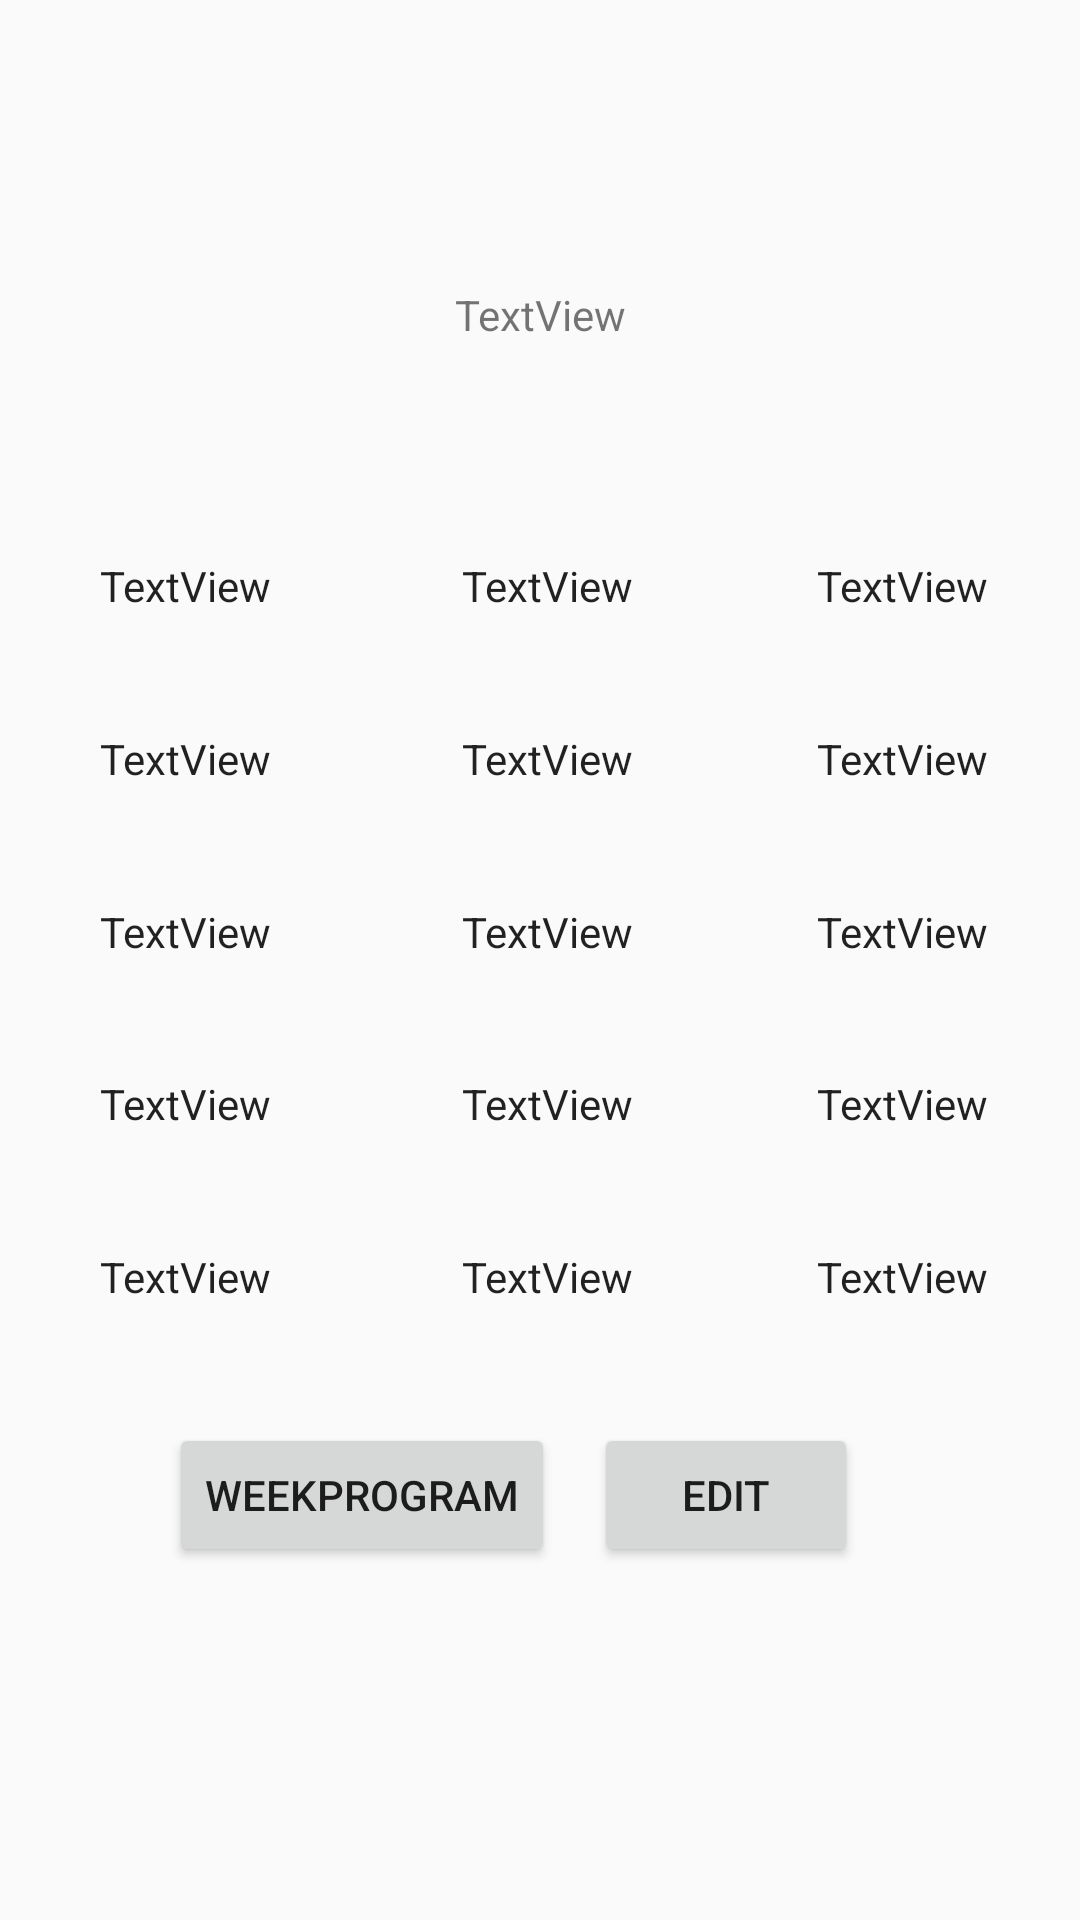

Layout XML and referenced resources for this Android screen:
<!-- AndroidManifest.xml: application theme AppTheme -->
<!-- res/layout/fragment_daily_program.xml -->
<?xml version="1.0" encoding="utf-8"?>
<android.support.constraint.ConstraintLayout xmlns:android="http://schemas.android.com/apk/res/android"
    xmlns:app="http://schemas.android.com/apk/res-auto"
    xmlns:tools="http://schemas.android.com/tools"
    android:layout_width="match_parent"
    android:layout_height="match_parent">

    <android.support.constraint.Guideline
        android:id="@+id/guideline16"
        android:layout_width="wrap_content"
        android:layout_height="wrap_content"
        android:orientation="vertical"
        app:layout_constraintGuide_percent="0.34306568" />

    <android.support.constraint.Guideline
        android:id="@+id/guideline30"
        android:layout_width="wrap_content"
        android:layout_height="wrap_content"
        android:orientation="vertical"
        app:layout_constraintGuide_percent="0.67" />

    <android.support.constraint.Guideline
        android:id="@+id/guideline31"
        android:layout_width="wrap_content"
        android:layout_height="wrap_content"
        android:orientation="horizontal"
        app:layout_constraintGuide_percent="0.35" />

    <android.support.constraint.Guideline
        android:id="@+id/guideline32"
        android:layout_width="wrap_content"
        android:layout_height="wrap_content"
        android:orientation="horizontal"
        app:layout_constraintGuide_percent="0.44" />

    <android.support.constraint.Guideline
        android:id="@+id/guideline33"
        android:layout_width="wrap_content"
        android:layout_height="wrap_content"
        android:orientation="horizontal"
        app:layout_constraintGuide_percent="0.53" />

    <android.support.constraint.Guideline
        android:id="@+id/guideline34"
        android:layout_width="wrap_content"
        android:layout_height="wrap_content"
        android:orientation="horizontal"
        app:layout_constraintGuide_percent="0.62" />

    <android.support.constraint.Guideline
        android:id="@+id/guideline35"
        android:layout_width="wrap_content"
        android:layout_height="wrap_content"
        android:orientation="horizontal"
        app:layout_constraintGuide_percent="0.71" />

    <android.support.constraint.Guideline
        android:id="@+id/guideline36"
        android:layout_width="wrap_content"
        android:layout_height="wrap_content"
        android:orientation="horizontal"
        app:layout_constraintGuide_percent="0.26" />

    <TextView
        android:id="@+id/mov1"
        style="@style/TextView1"

        android:text="TextView"
        app:layout_constraintBottom_toTopOf="@+id/guideline31"
        app:layout_constraintEnd_toStartOf="@+id/guideline16"
        app:layout_constraintStart_toStartOf="parent"
        app:layout_constraintTop_toTopOf="@+id/guideline36" />

    <TextView
        android:id="@+id/mov1_1"
        style="@style/TextView1"

        android:text="TextView"
        app:layout_constraintBottom_toTopOf="@+id/guideline32"
        app:layout_constraintEnd_toStartOf="@+id/guideline16"
        app:layout_constraintStart_toStartOf="parent"
        app:layout_constraintTop_toTopOf="@+id/guideline31" />

    <TextView
        android:id="@+id/mov1_2"
        style="@style/TextView1"

        android:text="TextView"
        app:layout_constraintBottom_toTopOf="@+id/guideline33"
        app:layout_constraintEnd_toStartOf="@+id/guideline16"
        app:layout_constraintStart_toStartOf="parent"
        app:layout_constraintTop_toTopOf="@+id/guideline32" />

    <TextView
        android:id="@+id/mov1_3"
        style="@style/TextView1"

        android:text="TextView"
        app:layout_constraintBottom_toTopOf="@+id/guideline34"
        app:layout_constraintEnd_toStartOf="@+id/guideline16"
        app:layout_constraintStart_toStartOf="parent"
        app:layout_constraintTop_toTopOf="@+id/guideline33" />

    <TextView
        android:id="@+id/mov1_4"
        style="@style/TextView1"

        android:text="TextView"
        app:layout_constraintBottom_toTopOf="@+id/guideline35"
        app:layout_constraintEnd_toStartOf="@+id/guideline16"
        app:layout_constraintStart_toStartOf="parent"
        app:layout_constraintTop_toTopOf="@+id/guideline34" />

    <TextView
        android:id="@+id/mov2"
        style="@style/TextView1"

        android:text="TextView"
        app:layout_constraintBottom_toTopOf="@+id/guideline31"
        app:layout_constraintEnd_toStartOf="@+id/guideline30"
        app:layout_constraintStart_toStartOf="@+id/guideline16"
        app:layout_constraintTop_toTopOf="@+id/guideline36" />

    <TextView
        android:id="@+id/mov2_1"
        style="@style/TextView1"

        android:text="TextView"
        app:layout_constraintBottom_toTopOf="@+id/guideline32"
        app:layout_constraintEnd_toStartOf="@+id/guideline30"
        app:layout_constraintStart_toStartOf="@+id/guideline16"
        app:layout_constraintTop_toTopOf="@+id/guideline31" />

    <TextView
        android:id="@+id/mov2_2"
        style="@style/TextView1"

        android:text="TextView"
        app:layout_constraintBottom_toTopOf="@+id/guideline33"
        app:layout_constraintEnd_toStartOf="@+id/guideline30"
        app:layout_constraintStart_toStartOf="@+id/guideline16"
        app:layout_constraintTop_toTopOf="@+id/guideline32" />

    <TextView
        android:id="@+id/mov2_3"
        style="@style/TextView1"

        android:text="TextView"
        app:layout_constraintBottom_toTopOf="@+id/guideline34"
        app:layout_constraintEnd_toStartOf="@+id/guideline30"
        app:layout_constraintStart_toStartOf="@+id/guideline16"
        app:layout_constraintTop_toTopOf="@+id/guideline33" />

    <TextView
        android:id="@+id/mov2_4"
        style="@style/TextView1"

        android:text="TextView"
        app:layout_constraintBottom_toTopOf="@+id/guideline35"
        app:layout_constraintEnd_toStartOf="@+id/guideline30"
        app:layout_constraintStart_toStartOf="@+id/guideline16"
        app:layout_constraintTop_toTopOf="@+id/guideline34" />

    <TextView
        android:id="@+id/mov3"
        style="@style/TextView1"

        android:text="TextView"
        app:layout_constraintBottom_toTopOf="@+id/guideline31"
        app:layout_constraintEnd_toEndOf="parent"
        app:layout_constraintStart_toStartOf="@+id/guideline30"
        app:layout_constraintTop_toTopOf="@+id/guideline36" />

    <TextView
        android:id="@+id/mov3_1"
        style="@style/TextView1"

        android:text="TextView"
        app:layout_constraintBottom_toTopOf="@+id/guideline32"
        app:layout_constraintEnd_toEndOf="parent"
        app:layout_constraintStart_toStartOf="@+id/guideline30"
        app:layout_constraintTop_toTopOf="@+id/guideline31" />

    <TextView
        android:id="@+id/mov3_2"
        style="@style/TextView1"

        android:text="TextView"
        app:layout_constraintBottom_toTopOf="@+id/guideline33"
        app:layout_constraintEnd_toEndOf="parent"
        app:layout_constraintStart_toStartOf="@+id/guideline30"
        app:layout_constraintTop_toTopOf="@+id/guideline32" />

    <TextView
        android:id="@+id/mov3_3"
        style="@style/TextView1"

        android:text="TextView"
        app:layout_constraintBottom_toTopOf="@+id/guideline34"
        app:layout_constraintEnd_toEndOf="parent"
        app:layout_constraintStart_toStartOf="@+id/guideline30"
        app:layout_constraintTop_toTopOf="@+id/guideline33" />

    <TextView
        android:id="@+id/mov3_4"
        style="@style/TextView1"

        android:text="TextView"
        app:layout_constraintBottom_toTopOf="@+id/guideline35"
        app:layout_constraintEnd_toEndOf="parent"
        app:layout_constraintStart_toStartOf="@+id/guideline30"
        app:layout_constraintTop_toTopOf="@+id/guideline34" />

    <TextView
        android:id="@+id/day"
        android:layout_width="wrap_content"
        android:layout_height="wrap_content"
        android:layout_marginStart="8dp"
        android:layout_marginEnd="8dp"
        android:layout_marginBottom="60dp"
        android:text="TextView"
        app:layout_constraintBottom_toTopOf="@+id/mov2"
        app:layout_constraintEnd_toStartOf="@+id/guideline30"
        app:layout_constraintHorizontal_bias="0.45"
        app:layout_constraintStart_toStartOf="@+id/guideline16" />

    <Button
        android:id="@+id/bt_weekprogram"
        android:layout_width="wrap_content"
        android:layout_height="wrap_content"
        android:layout_marginStart="8dp"
        android:layout_marginTop="20dp"
        android:layout_marginEnd="8dp"
        android:text="WeekProgram"
        app:layout_constraintEnd_toStartOf="@+id/guideline30"
        app:layout_constraintStart_toStartOf="parent"
        app:layout_constraintTop_toTopOf="@+id/guideline35" />

    <Button
        android:id="@+id/bt_edit"
        android:layout_width="wrap_content"
        android:layout_height="wrap_content"
        android:layout_marginStart="8dp"
        android:layout_marginTop="20dp"
        android:layout_marginEnd="8dp"
        android:text="edit"
        app:layout_constraintEnd_toEndOf="parent"
        app:layout_constraintStart_toStartOf="@+id/guideline16"
        app:layout_constraintTop_toTopOf="@+id/guideline35" />

</android.support.constraint.ConstraintLayout>
<!-- resources referenced by this layout -->
<resources>
  <style name="TextView1" parent="Theme.AppCompat.Light.DarkActionBar">
  
          <item name="android:gravity">center</item>
          <item name="android:layout_height">0dp</item>
          <item name="android:layout_width">0dp</item>
          <item name="android:layout_margin">8dp</item>
  
      </style>
  <style name="AppTheme" parent="Theme.AppCompat.Light.DarkActionBar">
          
          <item name="colorPrimary">@color/colorPrimary</item>
          <item name="colorPrimaryDark">@color/colorPrimaryDark</item>
          <item name="colorAccent">@color/colorAccent</item>
      </style>
  <color name="colorPrimary">#333A39</color>
  <color name="colorPrimaryDark">#202222</color>
  <color name="colorAccent">#D81B60</color>
</resources>
